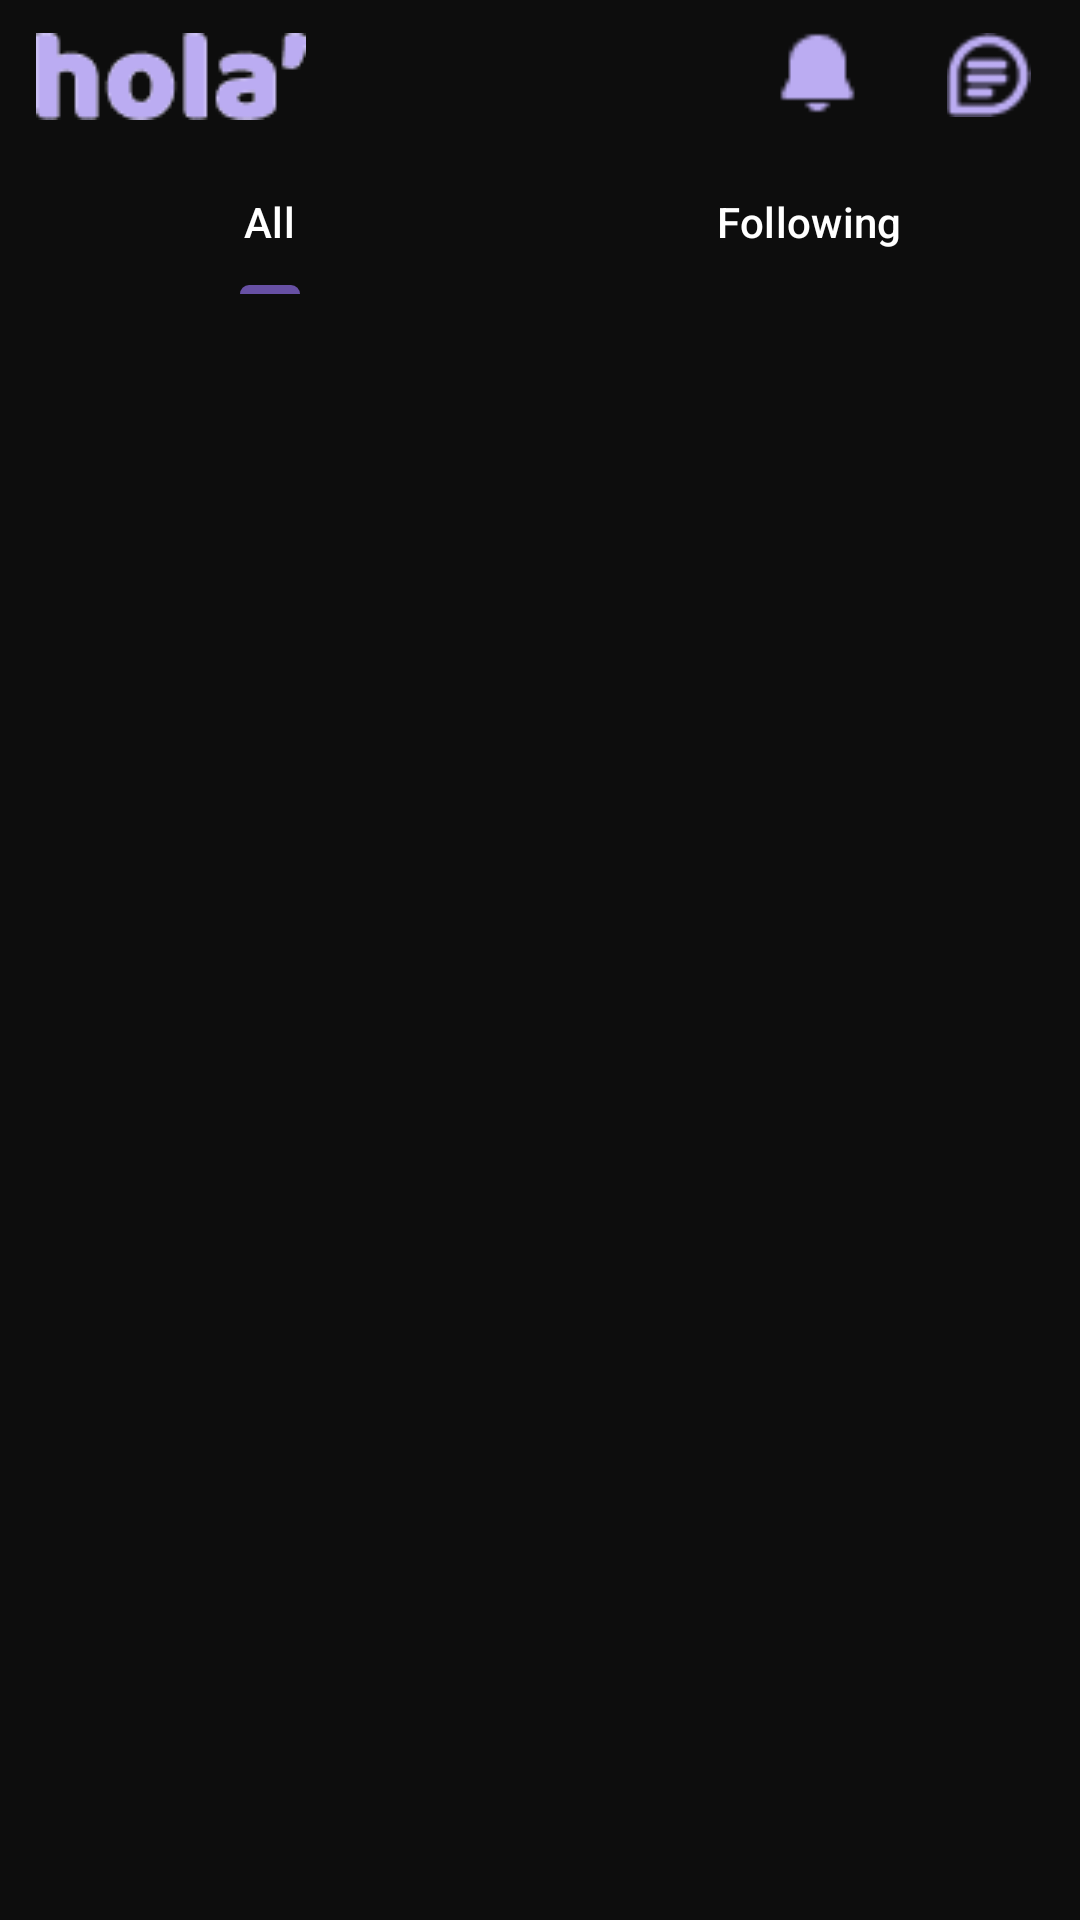

Write the Android layout XML for this screen, with the resource values it uses.
<!-- AndroidManifest.xml: application theme Theme.Hola -->
<!-- res/layout/fragment_home.xml -->
<?xml version="1.0" encoding="utf-8"?>
<androidx.constraintlayout.widget.ConstraintLayout xmlns:android="http://schemas.android.com/apk/res/android"
    xmlns:app="http://schemas.android.com/apk/res-auto"
    xmlns:tools="http://schemas.android.com/tools"
    android:id="@+id/main"
    android:layout_width="match_parent"
    android:layout_height="match_parent"
    android:background="#0D0D0D"
    >

    <androidx.constraintlayout.widget.ConstraintLayout
        android:id="@+id/constraintLayout"
        android:layout_width="match_parent"
        android:layout_height="50dp"
        android:background="#0D0D0D"
        android:padding="3dp"
        app:layout_constraintTop_toTopOf="parent">

        <ImageView
            android:id="@+id/holahome"
            android:layout_width="wrap_content"
            android:layout_height="wrap_content"
            android:layout_marginTop="8dp"
            android:src="@drawable/holaic"
            app:layout_constraintEnd_toStartOf="@+id/notification"
            app:layout_constraintHorizontal_bias="0.058"
            app:layout_constraintStart_toStartOf="parent"
            app:layout_constraintTop_toTopOf="parent">

        </ImageView>

        <ImageView
            android:id="@+id/notification"
            android:layout_width="43dp"
            android:layout_height="32dp"
            android:layout_marginEnd="20dp"
            android:src="@drawable/notification1"
            app:layout_constraintBottom_toBottomOf="parent"
            app:layout_constraintEnd_toStartOf="@+id/message"
            app:layout_constraintTop_toTopOf="parent" />

        <ImageView
            android:id="@+id/message"
            android:layout_width="31dp"
            android:layout_height="28dp"
            android:layout_marginEnd="12dp"
            android:src="@drawable/message1"
            app:layout_constraintBottom_toBottomOf="parent"
            app:layout_constraintEnd_toEndOf="parent"
            app:layout_constraintTop_toTopOf="parent" />

    </androidx.constraintlayout.widget.ConstraintLayout>

    <com.google.android.material.tabs.TabLayout
        android:id="@+id/tablayout"
        android:layout_width="match_parent"
        android:layout_height="wrap_content"
        android:background="#0D0D0D"
        app:layout_constraintEnd_toEndOf="parent"
        app:layout_constraintStart_toStartOf="parent"
        app:layout_constraintTop_toBottomOf="@+id/constraintLayout"
        app:tabTextColor="@color/white">

        <com.google.android.material.tabs.TabItem
            android:layout_width="wrap_content"
            android:layout_height="wrap_content"
            android:text="All"
            tools:layout_editor_absoluteX="162dp"
            tools:layout_editor_absoluteY="295dp" />

        <com.google.android.material.tabs.TabItem
            android:layout_width="wrap_content"
            android:layout_height="wrap_content"
            android:text="Following" />
    </com.google.android.material.tabs.TabLayout>

    <androidx.viewpager2.widget.ViewPager2
        android:id="@+id/ViewPager"
        android:layout_width="match_parent"
        android:layout_height="0dp"
        android:layout_weight="1"
        app:layout_constraintBottom_toBottomOf="parent"
        app:layout_constraintTop_toBottomOf="@+id/tablayout" />

    <FrameLayout
        android:id="@+id/frame_layout"
        android:layout_width="match_parent"
        android:layout_height="0dp"
        android:visibility="gone"
        app:layout_constraintBottom_toBottomOf="parent"
        app:layout_constraintEnd_toEndOf="parent"
        app:layout_constraintStart_toStartOf="parent"
        app:layout_constraintTop_toBottomOf="@+id/tablayout" />

</androidx.constraintlayout.widget.ConstraintLayout>
<!-- resources referenced by this layout -->
<resources>
  <color name="white">#FFFFFFFF</color>
  <!-- drawable holaic: png bitmap (drawable, 1934 bytes) -->
  <!-- drawable message1: png bitmap (drawable, 711 bytes) -->
  <!-- drawable notification1: png bitmap (drawable, 389 bytes) -->
  <style name="Theme.Hola" parent="Base.Theme.Hola" />
  <style name="Base.Theme.Hola" parent="Theme.Material3.DayNight.NoActionBar">
          
          
      </style>
</resources>
